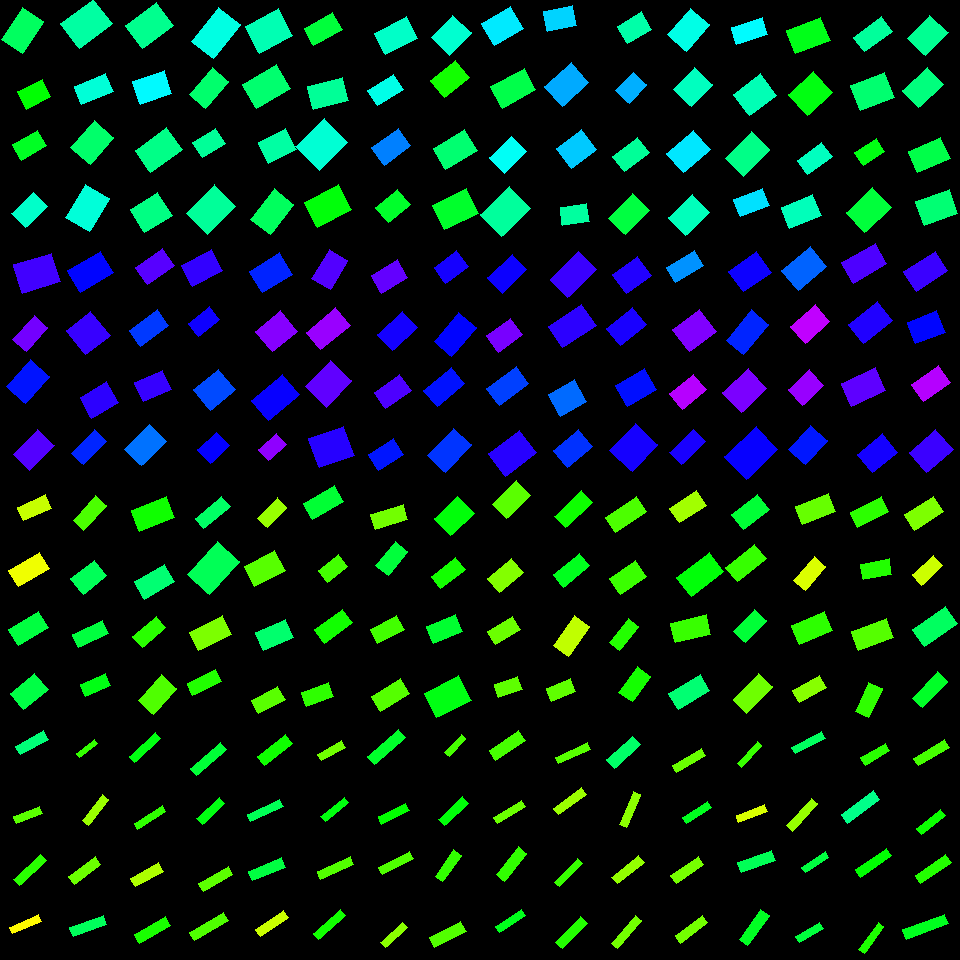

The data file committed next to this chart (first rows):
, angleRotated, color, length, logWidthLengthRatio, x, y, centerX, centerY, width, lengthRotatedProjectX, widthRotatedProjectX, lengthRotatedProjectY, widthRotatedProjectY, vertexRightBottom, vertexRightTop, vertexLeftBottom, vertexLeftTop
0, 2.157, 0.3958, 38.35, -0.4353, 22.57, 30.27, 30, 30, 24.81, -21.22, 20.67, 31.94, -13.73, (22, 53), (1, 39), (43, 21), (22, 7)
1, 2.674, 0.3351, 27.52, -0.3574, 34.13, 94.37, 30, 90, 19.25, -24.57, 8.676, 12.4, -17.19, (26, 109), (17, 91), (50, 96), (42, 79)
2, 2.626, 0.3573, 29.45, -0.5109, 29.54, 145.1, 30, 150, 17.67, -25.62, 8.711, 14.52, -15.37, (21, 160), (12, 144), (46, 145), (37, 130)
3, 2.37, 0.4652, 30.45, -0.4371, 29.38, 209.9, 30, 210, 19.67, -21.82, 13.72, 21.24, -14.09, (25, 227), (11, 213), (47, 206), (33, 192)
4, 2.495, 0.4395, 41.48, -0.2958, 86.37, 23.81, 90, 30, 30.86, -33.11, 18.59, 24.99, -24.63, (79, 48), (60, 23), (112, 23), (93, -1)
5, 2.754, 0.4741, 34.5, -0.5825, 93.64, 89.15, 90, 90, 19.27, -31.93, 7.291, 13.05, -17.83, (81, 104), (74, 86), (113, 91), (105, 73)
6, 2.298, 0.4031, 35.87, -0.3169, 92.22, 142.5, 90, 150, 26.13, -23.85, 19.52, 26.79, -17.37, (90, 164), (70, 147), (113, 137), (94, 120)
7, 2.12, 0.4753, 38.39, -0.3201, 87.29, 207.9, 90, 210, 27.88, -20.03, 23.78, 32.75, -14.54, (89, 231), (65, 217), (109, 198), (85, 184)
8, 2.497, 0.4264, 38.87, -0.3114, 149.3, 25.34, 150, 30, 28.47, -31.08, 17.1, 23.34, -22.77, (142, 48), (125, 25), (173, 25), (156, 2)
9, 2.82, 0.5031, 33.19, -0.3227, 152.1, 87.59, 150, 90, 24.04, -31.5, 7.593, 10.48, -22.81, (140, 104), (132, 81), (171, 93), (164, 70)
10, 2.509, 0.4217, 39.03, -0.3793, 158.6, 149.8, 150, 150, 26.71, -31.47, 15.79, 23.08, -21.54, (150, 172), (135, 150), (182, 149), (166, 127)
11, 2.573, 0.4191, 32.37, -0.183, 151.3, 212.4, 150, 210, 26.95, -27.28, 14.51, 17.42, -22.72, (144, 232), (130, 209), (172, 215), (157, 192)
12, 2.245, 0.4822, 43.8, -0.4621, 215.9, 33.23, 210, 30, 27.59, -27.34, 21.56, 34.23, -17.22, (213, 58), (191, 41), (240, 24), (218, 7)
13, 2.276, 0.404, 35.09, -0.4803, 209.1, 87.95, 210, 90, 21.71, -22.75, 16.53, 26.72, -14.07, (205, 108), (189, 94), (228, 81), (212, 67)
14, 2.587, 0.4328, 26.81, -0.3964, 208.9, 142.7, 210, 150, 18.03, -22.79, 9.494, 14.11, -15.33, (202, 157), (192, 142), (225, 143), (215, 128)
15, 2.35, 0.434, 39.92, -0.2831, 211.2, 209.7, 210, 210, 30.08, -28.05, 21.4, 28.41, -21.13, (207, 234), (186, 213), (235, 206), (214, 184)
16, 2.661, 0.4505, 37.48, -0.2126, 268.7, 31.05, 270, 30, 30.3, -33.24, 14, 17.32, -26.87, (259, 53), (245, 26), (292, 35), (278, 8)
17, 2.612, 0.4055, 38.89, -0.348, 266.6, 86.37, 270, 90, 27.46, -33.56, 13.88, 19.66, -23.7, (256, 108), (242, 84), (290, 88), (276, 64)
18, 2.684, 0.4401, 30.49, -0.2789, 277.4, 146.1, 270, 150, 23.07, -27.36, 10.19, 13.46, -20.7, (268, 163), (258, 142), (296, 149), (285, 128)
19, 2.227, 0.3945, 38.15, -0.4267, 272.3, 211.7, 270, 210, 24.9, -23.28, 19.73, 30.23, -15.19, (270, 234), (250, 219), (293, 204), (274, 188)
20, 2.619, 0.3722, 32.57, -0.5352, 323.3, 28.9, 330, 30, 19.07, -28.23, 9.511, 16.24, -16.53, (313, 45), (304, 28), (342, 29), (332, 12)
21, 2.887, 0.4321, 35.46, -0.4082, 327.9, 93.23, 330, 90, 23.58, -34.32, 5.931, 8.922, -22.82, (313, 109), (307, 86), (348, 100), (342, 77)
22, 2.354, 0.4723, 39.97, -0.1752, 321.9, 144.5, 330, 150, 33.54, -28.21, 23.76, 28.32, -23.67, (319, 170), (295, 146), (347, 142), (324, 118)
23, 2.649, 0.3399, 38.37, -0.2989, 328.1, 206.1, 330, 210, 28.45, -33.8, 13.46, 18.15, -25.07, (317, 227), (304, 202), (351, 209), (338, 184)
24, 2.672, 0.4641, 36.14, -0.3849, 396.1, 35.83, 390, 30, 24.59, -32.22, 11.13, 16.36, -21.93, (385, 54), (374, 33), (417, 38), (406, 16)
25, 2.586, 0.4853, 30.39, -0.5172, 385.6, 90.15, 390, 90, 18.12, -25.82, 9.559, 16.03, -15.39, (377, 105), (367, 90), (403, 89), (393, 74)
26, 2.512, 0.5825, 32.89, -0.4238, 391.2, 146.7, 390, 150, 21.52, -26.58, 12.67, 19.36, -17.4, (384, 165), (371, 147), (410, 145), (398, 128)
27, 2.448, 0.3619, 28.39, -0.353, 393.1, 206.2, 390, 210, 19.95, -21.82, 12.76, 18.16, -15.33, (388, 222), (375, 207), (410, 204), (397, 189)
28, 2.337, 0.4696, 31.49, -0.222, 451.1, 35.31, 450, 30, 25.22, -21.83, 18.17, 22.69, -17.49, (449, 55), (431, 37), (471, 32), (452, 15)
29, 2.462, 0.3211, 32.19, -0.3829, 450, 79.02, 450, 90, 21.95, -25.04, 13.8, 20.23, -17.08, (444, 97), (430, 80), (469, 77), (455, 60)
30, 2.595, 0.4066, 37.24, -0.4103, 455.4, 149.6, 450, 150, 24.71, -31.81, 12.84, 19.36, -21.11, (445, 169), (433, 148), (477, 150), (464, 129)
31, 2.694, 0.3626, 37.5, -0.3097, 455.4, 209.4, 450, 210, 27.51, -33.8, 11.91, 16.23, -24.8, (444, 229), (432, 205), (478, 213), (466, 188)
32, 2.61, 0.5134, 32.94, -0.2586, 502.4, 26.24, 510, 30, 25.43, -28.39, 12.9, 16.71, -21.92, (494, 45), (481, 23), (523, 28), (510, 6)
33, 2.638, 0.3821, 37.76, -0.44, 513.4, 88.45, 510, 90, 24.32, -33.06, 11.74, 18.23, -21.29, (502, 108), (490, 86), (535, 89), (524, 68)
34, 2.364, 0.4946, 30.99, -0.3689, 507.7, 154.7, 510, 150, 21.43, -22.09, 15.03, 21.74, -15.27, (504, 173), (489, 157), (526, 151), (511, 136)
35, 2.38, 0.4355, 40.77, -0.2855, 505.4, 211.3, 510, 210, 30.64, -29.49, 21.16, 28.14, -22.17, (501, 236), (480, 214), (530, 208), (509, 186)
36, 2.924, 0.5284, 29.51, -0.3848, 559.9, 18.4, 570, 30, 20.08, -28.81, 4.344, 6.383, -19.61, (547, 31), (543, 11), (576, 25), (572, 5)
37, 2.403, 0.5554, 35.6, -0.298, 566.8, 84.34, 570, 90, 26.42, -26.32, 17.79, 23.96, -19.54, (562, 106), (544, 86), (588, 82), (571, 62)
38, 2.493, 0.5347, 31.72, -0.2645, 576.6, 149, 570, 150, 24.35, -25.28, 14.7, 19.15, -19.4, (571, 168), (556, 148), (596, 149), (581, 129)
39, 2.999, 0.4375, 26.67, -0.4217, 574.6, 214.5, 570, 210, 17.49, -26.4, 2.481, 3.782, -17.32, (562, 225), (560, 207), (589, 221), (586, 203)
40, 2.614, 0.4432, 28.72, -0.361, 634.5, 27.69, 630, 30, 20.02, -24.81, 10.08, 14.47, -17.29, (627, 43), (617, 26), (651, 29), (641, 11)
41, 2.338, 0.552, 25.26, -0.3098, 631.2, 87.58, 630, 90, 18.53, -17.54, 13.34, 18.18, -12.87, (629, 103), (615, 90), (646, 84), (633, 72)
42, 2.473, 0.4328, 30.98, -0.4753, 631, 154.3, 630, 150, 19.26, -24.32, 11.94, 19.2, -15.12, (624, 171), (612, 156), (649, 152), (637, 137)
43, 2.347, 0.3759, 34.09, -0.3815, 629.1, 214.2, 630, 210, 23.28, -23.89, 16.61, 24.32, -16.31, (625, 234), (608, 218), (649, 210), (632, 193)
44, 2.278, 0.4837, 35.28, -0.3274, 688.7, 29.77, 690, 30, 25.43, -22.93, 19.33, 26.82, -16.52, (686, 51), (667, 34), (709, 24), (690, 8)
45, 2.34, 0.4588, 30.2, -0.2096, 693.2, 86.98, 690, 90, 24.49, -21.01, 17.59, 21.69, -17.03, (691, 106), (673, 89), (712, 84), (694, 67)
46, 2.433, 0.5155, 35.47, -0.3551, 688.5, 151.4, 690, 150, 24.87, -26.93, 16.18, 23.08, -18.88, (683, 172), (666, 153), (710, 149), (693, 130)
47, 2.392, 0.4559, 33.24, -0.3006, 689.1, 215.1, 690, 210, 24.61, -24.32, 16.78, 22.66, -18.01, (685, 235), (668, 217), (709, 212), (692, 194)
48, 2.834, 0.5015, 33, -0.6093, 749.5, 31.02, 750, 30, 17.94, -31.46, 5.426, 9.979, -17.1, (736, 44), (731, 27), (767, 34), (762, 17)
49, 2.489, 0.4517, 33.84, -0.241, 755.2, 94.75, 750, 90, 26.59, -26.89, 16.14, 20.54, -21.13, (749, 115), (733, 94), (776, 95), (760, 73)
50, 2.342, 0.4219, 37.38, -0.3723, 747.3, 154.1, 750, 150, 25.76, -26.06, 18.46, 26.79, -17.96, (743, 176), (725, 158), (769, 149), (751, 131)
51, 2.767, 0.5196, 30.62, -0.5004, 751.6, 202.3, 750, 210, 18.56, -28.49, 6.793, 11.2, -17.27, (740, 216), (733, 199), (769, 205), (762, 188)
52, 2.775, 0.3496, 36.77, -0.3742, 808.3, 35.48, 810, 30, 25.29, -34.33, 9.056, 13.17, -23.61, (795, 53), (786, 30), (830, 40), (820, 17)
53, 2.4, 0.3446, 34.12, -0.1978, 810.6, 93.69, 810, 90, 28, -25.15, 18.92, 23.06, -20.64, (807, 115), (788, 94), (832, 92), (813, 71)
54, 2.505, 0.4584, 30.21, -0.538, 814.9, 158.3, 810, 150, 17.64, -24.29, 10.49, 17.96, -14.18, (807, 174), (797, 160), (832, 156), (821, 142)
55, 2.749, 0.4554, 33.96, -0.419, 801.3, 211.3, 810, 210, 22.34, -31.38, 8.539, 12.98, -20.64, (789, 228), (781, 207), (821, 215), (812, 194)
56, 2.507, 0.4352, 34.72, -0.6378, 873, 34.14, 870, 30, 18.35, -27.95, 10.89, 20.6, -14.77, (864, 51), (853, 37), (892, 31), (881, 16)
57, 2.768, 0.4065, 36.72, -0.3217, 872.7, 91.6, 870, 90, 26.62, -34.18, 9.724, 13.41, -24.78, (860, 110), (850, 85), (894, 97), (884, 72)
58, 2.573, 0.3463, 25.5, -0.4896, 869.8, 152, 870, 150, 15.63, -21.49, 8.408, 13.72, -13.17, (863, 165), (854, 152), (884, 151), (876, 138)
59, 2.398, 0.3719, 36.45, -0.2704, 868.9, 210, 870, 210, 27.81, -26.82, 18.84, 24.69, -20.46, (864, 232), (846, 212), (891, 207), (872, 187)
... 196 more rows
